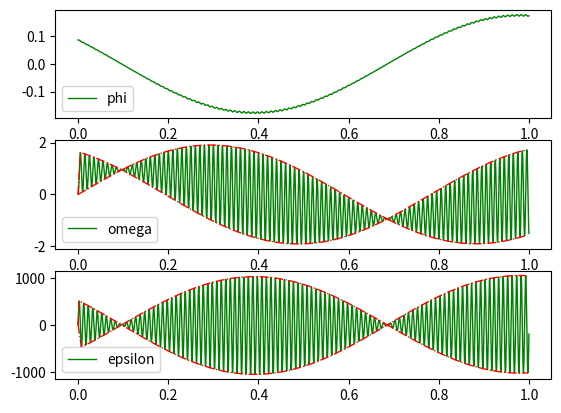

The matplotlib source for this figure:
import numpy as np
import matplotlib.pyplot as plt

def data_input():
    offset_flag, symani, hor_mov = 0, 0, 0
    while (True):
        try:
            f_prob = float(input("Podaj czestotliwosc probkowania [Hz]: "))
            t = float(input("Podaj czas symulacji [s]: "))
            phi = float(input("Podaj kat poczatkowy [st.]: "))
            omega = float(input("Podaj poczatkowa predkosc katowa [st./s]: "))
            x = float(input("Podaj poczatkowe polozenie punktu obrotu [m]: "))
            v = float(input("Podaj poczatkowa predkosc punktu obrotu [m/s]: "))
            a = float(input("Podaj amplitude drgan [m]: "))
            l = float(input("Podaj dlugosc wahadla [m]: "))
            g = float(input("Podaj przyspieszenie ziemskie [m/s^2]: "))
            f = float(input("Podaj czestotliwosc drgan [Hz]: "))
            while (offset_flag != 'y' and offset_flag != 'n'):  # wymuszenie y lub n
                offset_flag = input("Czy zamienic phi na pi-phi? (y/n): ")
            while (symani != 'y' and symani != 'n'):  # wymuszenie y lub n
                symani = input("Czy pokazac animacje symulacji? (y/n): ")
            while (hor_mov != 'y' and hor_mov != 'n'):  # ruch poziomy
                hor_mov = input("Czy pozwolic na ruch poziomy? (y/n): ")
            break
        except ValueError:
            print("Blad danych, sprobuj ponownie")
    return f_prob, t, phi * np.pi / 180, omega * np.pi / 180, x, v, a, l, g, f, offset_flag, symani, hor_mov


def epsilon(phi, alfa, z):  # przyspieszenie pionowe
    #global a, f, g, l, dt
    acc = np.array((alfa, 4 * np.pi ** 2 * f ** 2 * z - g))  # wektor przyspieszenia: w lewo, w gore
    return 3 / 2 * 1 / l * np.dot(acc, np.array((-np.cos(phi), np.sin(phi))))


def alfa(phi, x, omega, z):  # przyspieszenie poziome
    #global f, g, l, alfa_prop, hor_mov
    """
    try:
        return alfa_prop * ((4 * np.pi ** 2 * f ** 2 * z - g) * np.sin(phi) - (l * omega ** 2) / (3 * phi - 3 * np.pi)) / np.cos(phi)
    except ZeroDivisionError:
        return 0
    """
    if hor_mov == 'n':
        return 0
    else:
        try:
            return ((4 * np.pi ** 2 * f ** 2 * z - g) * np.sin(phi) - l * omega ** 2 / (3 * phi - 3 * np.arctan(x / 5))) / np.cos(phi)
        except ZeroDivisionError:
            return 0


def sym_ani(index):  # animacja symulacji
    global sym_state
    if index % 10000 == 0:
        if sym_state == 0:
            print("Symulowanie.")
            sym_state = 1
        elif sym_state == 1:
            print("Symulowanie..")
            sym_state = 2
        elif sym_state == 2:
            print("Symulowanie...")
            sym_state = 0


def simulate():
    #global f_prob, t, n, phi0, omega0, x0, v0, a, l, g, f, data, symani
    # ustawianie wartosci poczatkowych
    data[0, 2] = phi0
    data[0, 3] = x0
    data[0, 4] = omega0
    data[0, 5] = v0
    data[0, 6] = -3 / 2 * g / l * np.sin(phi0)
    data[0, 7] = alfa(data[0, 2], data[0, 3], data[0, 4], data[0, 8])
    for i in range(n - 1):
        data[i + 1, 0:6] = data[i, 0:6] + np.array(
            (1, 1 / f_prob, data[i, 4] / f_prob, data[i, 5] / f_prob, data[i, 6] / f_prob, data[i, 7] / f_prob))
        data[i + 1, 6] = epsilon(data[i, 2], data[i, 7], data[i, 8])
        data[i + 1, 7] = alfa(data[i, 2], data[i, 3], data[i, 4], data[i, 8])
        data[i + 1, 8] = a * np.sin(2 * np.pi * f * data[i, 1])
        """
        i += 1
        t += dt
        phi += omega * dt
        x += v * dt
        omega += epsilon * dt
        v += alfa * dt
        epsilon = epsilon(phi, alfa, z)
        alfa = alfa(phi)
        z = a * sin(2 * pi * f * t)
        """
        if symani == 'y':
            sym_ani(data[i, 0])


def plot():
    #global data
    plt.subplot(311)
    plt.plot(data[:, 1], data[:, 2], color='g', lw=1, ls='-', label='phi')
    plt.legend()

    plt.subplot(312)
    plt.plot(data[:, 1], data[:, 4], color='g', lw=1, ls='-', label='omega')
    plt.plot(omega_maxt, omega_maxx, color='r', lw=1, ls='-.')
    plt.plot(omega_mint, omega_minx, color='r', lw=1, ls='-.')
    plt.legend()

    plt.subplot(313)
    plt.plot(data[:, 1], data[:, 6], color='g', lw=1, ls='-', label='epsilon')
    plt.plot(epsilon_maxt, epsilon_maxx, color='r', lw=1, ls='-.')
    plt.plot(epsilon_mint, epsilon_minx, color='r', lw=1, ls='-.')
    plt.legend()

    plt.show()


def local_max(t, x):
    localmaxt = []
    localmaxx =[]
    temp1 = 0
    for i in range(len(x)-1):
        temp2 = x[i]
        temp3 = x[i + 1]
        if temp2 >= temp1 and temp2 >= temp3:
            localmaxt.append(t[i])
            localmaxx.append(x[i])
            temp1 = x[i]
        else:
            temp1 = x[i]
    return localmaxt, localmaxx


def local_min(t, x):
    localmint = []
    localminx =[]
    temp1 = 0
    for i in range(len(x)-1):
        temp2 = x[i]
        temp3 = x[i + 1]
        if temp2 <= temp1 and temp2 <= temp3:
            localmint.append(t[i])
            localminx.append(x[i])
            temp1 = x[i]
        else:
            temp1 = x[i]
    return localmint, localminx


f_prob = 10000  # skok probkowania
t = 1  # czas symulacji
n = int(t * f_prob)  # ilosc probek
phi0 = 175 / 180 * np.pi  # kat poczatkowy
omega0 = 0  # predkosc katowa poczatkowa
x0 = 0  # polozenie poczatkowe poziome pktu obrotu
v0 = 0  # predkosc poczatkowa pozioma pktu obrotu
a = 0.01  # amplituda drgan
l = 1  # dlugosc wahadla
g = 10  # przysp. grawitacyjne
f = 100  # czestotliwosc drgan
offset_flag = 'y'  # czy ma byc przesuniecie w phi
symani = 'y'  # czy ma byc animacja symulacji
hor_mov = 'n'  # czy ma byc ruch poziomy


#f_prob, t, phi0, omega0, x0, v0, a, l, g, f, offset_flag, symani, hor_mov = data_input()
#n = int(t * f_prob)

# te zmienne musza byc poza funkcja bo funkcje sa wywolywane wielokrotnie i wynik jest inny
sym_state = 0  # czesc sym_ani(index)
alfa_prop = 1  # czesc alfa()

data = np.zeros((n, 9))
"""
data[:, 0] = i - index
data[:, 1] = t - czas
data[:, 2] = phi - kat od -OZ w lewo
data[:, 3] = x - pol. poziome pktu obrotu
data[:, 4] = omega - pred. katowa
data[:, 5] = v - predkosc pozioma pktu obrotu
data[:, 6] = epsilon - przysp. katowe
data[:, 7] = alfa - przysp. poziome pkt. obrotu
data[:, 8] = z - pol. pionowe pktu obrotu
"""
simulate()
if offset_flag == 'y':  # inne oznaczenia w pliku: phi i pi - pih
    data[:, 2] = np.ones((1, n)) * np.pi - data[:, 2]  # kat od OZ w prawo
    header = '%8s%11s%11s%11s%11s%11s%11s%11s%11s' % ('i', 't', 'pi-phi', 'x', 'omega', 'v', 'epsilon', 'alfa', 'z')
else:
    header = '%8s%11s%11s%11s%11s%11s%11s%11s%11s' % ('i', 't', 'phi', 'x', 'omega', 'v', 'epsilon', 'alfa', 'z')

np.savetxt("data", data, fmt="%10.5f", header=header)  # zapisywanie do pliku

omega_maxt, omega_maxx = local_max(data[:, 1], data[:, 4])  # lista t i lista wartosci dla max
omega_mint, omega_minx = local_min(data[:, 1], data[:, 4])  # lista t i lista wartosci dla min

epsilon_maxt, epsilon_maxx = local_max(data[:, 1], data[:, 6])  # lista t i lista wartosci dla max
epsilon_mint, epsilon_minx = local_min(data[:, 1], data[:, 6])  # lista t i lista wartosci dla min

plot()
